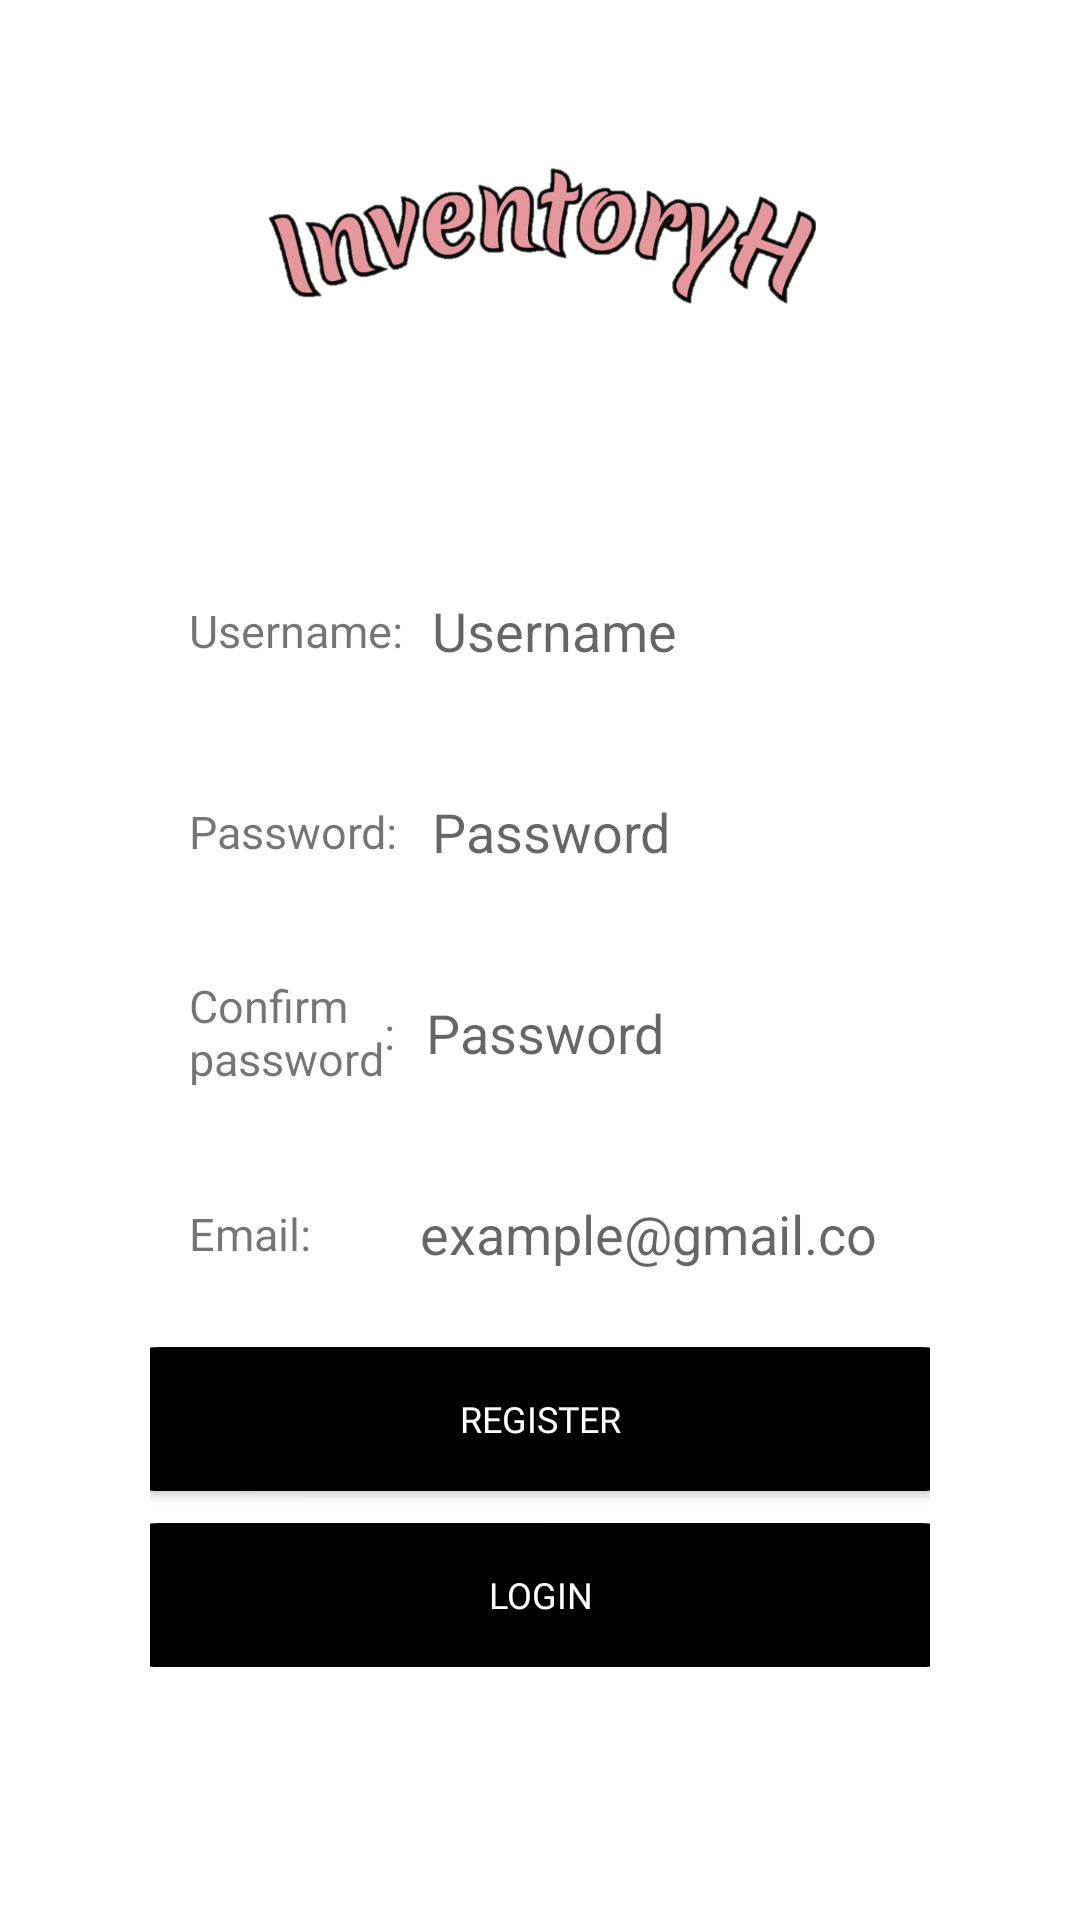

Reconstruct the res/layout file that produces this screen, plus the resources it refers to.
<!-- AndroidManifest.xml: application theme Theme.PersonalizedInventoryControlApp -->
<!-- res/layout/activity_register.xml -->
<?xml version="1.0" encoding="utf-8"?>
<androidx.constraintlayout.widget.ConstraintLayout xmlns:android="http://schemas.android.com/apk/res/android"
    xmlns:app="http://schemas.android.com/apk/res-auto"
    xmlns:tools="http://schemas.android.com/tools"
    android:layout_width="match_parent"
    android:layout_height="match_parent"
    tools:context=".RegisterActivity">

    <LinearLayout
        android:layout_width="match_parent"
        android:layout_height="wrap_content"
        android:orientation="vertical"
        tools:ignore="UselessParent"
        app:layout_constraintStart_toStartOf="parent"
        app:layout_constraintTop_toTopOf="parent">


        <FrameLayout
            android:layout_width="match_parent"
            android:layout_height="183dp"
            android:background="@drawable/background">

            <ImageView
                android:layout_width="325dp"
                android:layout_height="93dp"
                android:layout_gravity="center_horizontal"
                android:layout_marginTop="30dp"
                android:contentDescription="@string/logo"
                android:src="@drawable/logo_no_background" />

        </FrameLayout>

        <LinearLayout
        android:layout_width="match_parent"
        android:layout_height="match_parent"
        android:orientation="vertical"
        android:paddingLeft="50dp"
        android:paddingRight="50dp"
        tools:layout_editor_absoluteX="219dp"
        tools:layout_editor_absoluteY="207dp"

        >


        <RelativeLayout
            android:layout_width="match_parent"
            android:layout_height="wrap_content"
            android:orientation="horizontal"
            android:background="@drawable/blue_border_rounded_cornwe">


            <TextView
                android:id="@+id/textView"
                android:labelFor="@+id/username"
                android:layout_width="80dp"
                android:layout_height="wrap_content"
                android:layout_centerVertical="true"
                android:layout_marginStart="13dp"
                android:maxLines="1"
                android:text="@string/username_label"
                android:textSize="15sp"
                 />

            <EditText
                android:id="@+id/username"
                android:layout_width="wrap_content"
                android:layout_height="wrap_content"
                android:layout_toEndOf="@+id/textView"
                android:autofillHints="Username"
                android:background="@android:color/transparent"
                android:ems="10"
                android:hint="@string/username"
                android:inputType="textPersonName"
                android:maxLines="1"
                android:paddingStart="1dp"
                android:paddingTop="15dp"
                android:paddingEnd="17dp"
                android:paddingBottom="15dp"
                android:textCursorDrawable="@drawable/cursor_color" />

        </RelativeLayout>

        <RelativeLayout
            android:layout_width="match_parent"
            android:layout_height="wrap_content"
            android:orientation="horizontal"
            android:layout_marginTop="12.7dp"
            android:background="@drawable/blue_border_rounded_cornwe">


            <TextView
                android:id="@+id/textView2"
                android:labelFor="@+id/password"
                android:layout_width="80dp"
                android:layout_height="wrap_content"
                android:layout_centerVertical="true"
                android:layout_marginStart="13dp"
                android:maxLines="1"
                android:text="@string/password_label"
                android:textSize="15sp"
                 />

            <EditText
                android:id="@+id/password"
                android:layout_width="wrap_content"
                android:layout_height="wrap_content"
                android:layout_toEndOf="@+id/textView2"
                android:autofillHints="Password"
                android:hint="@string/password"
                android:background="@android:color/transparent"
                android:ems="10"
                android:inputType="textPassword"
                android:maxLines="1"
                android:paddingStart="1dp"
                android:paddingTop="15dp"
                android:paddingEnd="17dp"
                android:paddingBottom="15dp"
                android:textCursorDrawable="@drawable/cursor_color" />
        </RelativeLayout>

        <RelativeLayout
            android:layout_width="match_parent"
            android:layout_height="wrap_content"
            android:orientation="horizontal"
            android:layout_marginTop="12.7dp"
            android:background="@drawable/blue_border_rounded_cornwe">


            <TextView
                android:id="@+id/textView3"
                android:layout_width="65dp"
                android:layout_height="wrap_content"
                android:layout_centerVertical="true"
                android:layout_marginStart="13dp"
                android:labelFor="@+id/password2"
                android:text="@string/confirm_password_label"
                android:textSize="15sp" />

            <TextView
                android:id="@+id/textView4"
                android:layout_height="wrap_content"
                android:layout_width="13dp"
                android:layout_centerVertical="true"
                android:layout_toEndOf="@+id/textView3"
                android:text=":"
                android:textSize="15sp"
                tools:ignore="HardcodedText" />

            <EditText
                android:id="@+id/password2"
                android:layout_width="wrap_content"
                android:layout_height="wrap_content"
                android:layout_toEndOf="@+id/textView4"
                android:autofillHints="Password"
                android:background="@android:color/transparent"
                android:ems="10"
                android:hint="@string/password"
                android:inputType="textPassword"
                android:maxLines="1"
                android:paddingStart="1dp"
                android:paddingTop="15dp"
                android:paddingEnd="17dp"
                android:paddingBottom="15dp"
                android:textCursorDrawable="@drawable/cursor_color" />
        </RelativeLayout>

        <RelativeLayout
            android:layout_width="match_parent"
            android:layout_height="wrap_content"
            android:orientation="horizontal"
            android:layout_marginTop="12.7dp"
            android:background="@drawable/blue_border_rounded_cornwe">


            <TextView
                android:id="@+id/textView5"
                android:layout_width="60dp"
                android:layout_height="wrap_content"
                android:layout_centerVertical="true"
                android:layout_marginStart="13dp"
                android:labelFor="@+id/email"
                android:maxLines="1"
                android:text="@string/email_label"
                android:textSize="15sp"
                />

            <EditText
                android:id="@+id/email"
                android:layout_width="wrap_content"
                android:layout_height="wrap_content"
                android:layout_toEndOf="@+id/textView5"
                android:autofillHints="emailAddress"
                android:background="@android:color/transparent"
                android:ems="11"
                android:hint="@string/example_mail_com"
                android:inputType="textEmailAddress"
                android:maxLines="1"
                android:paddingStart="17dp"
                android:paddingTop="15dp"
                android:paddingEnd="17dp"
                android:paddingBottom="15dp"
                android:textCursorDrawable="@drawable/cursor_color" />
        </RelativeLayout>

        <Button
            android:id="@+id/button3"
            android:layout_width="300dp"
            android:layout_height="wrap_content"
            android:layout_gravity="center"
            android:layout_marginLeft="62dp"
            android:layout_marginTop="10.7dp"
            android:layout_marginRight="62dp"
            android:background="@drawable/blue_fill__rounded_color"
            android:fontFamily="@font/poppins_medium"
            android:gravity="center"
            android:onClick="register"
            android:paddingTop="10dp"
            android:paddingBottom="10dp"
            android:text="@string/Register"
            android:textColor="#ffffff"
            android:textSize="12sp" />


        <Button
            android:id="@+id/button4"
            android:layout_width="300dp"
            android:layout_height="wrap_content"
            android:layout_gravity="center"
            android:layout_marginLeft="62dp"
            android:layout_marginTop="10.7dp"
            android:layout_marginRight="62dp"
            android:background="@drawable/blue_fill__rounded_color"
            android:fontFamily="@font/poppins_medium"
            android:gravity="center"
            android:onClick="login"
            android:paddingTop="10dp"
            android:paddingBottom="10dp"
            android:text="@string/login"
            android:textColor="#ffffff"
            android:textSize="12sp" />
    </LinearLayout>
    </LinearLayout>
</androidx.constraintlayout.widget.ConstraintLayout>
<!-- resources referenced by this layout -->
<resources>
  <!-- drawable background: png bitmap (drawable, 236 bytes) -->
  <!-- drawable blue_fill__rounded_color (drawable) -->
  <?xml version="1.0" encoding="utf-8"?>
  <shape xmlns:android="http://schemas.android.com/apk/res/android" android:shape="rectangle">
  <solid android:color="#FF000000"/>
  <corners android:radius="23dp"/>
  </shape>
  <!-- drawable cursor_color (drawable) -->
  <?xml version="1.0" encoding="utf-8"?>
  <shape xmlns:android="http://schemas.android.com/apk/res/android" >
      <size android:width="2dp" />
      <solid android:color="#C1F8B0B0"  />
  </shape>
  <!-- drawable logo_no_background: png bitmap (drawable, 148113 bytes) -->
  <string name="Register">register</string>
  <string name="confirm_password_label">Confirm password</string>
  <string name="email_label">Email:</string>
  <string name="example_mail_com">example@gmail.com</string>
  <string name="login">Login</string>
  <string name="logo">Logo</string>
  <string name="password">Password</string>
  <string name="password_label">Password:</string>
  <string name="username">Username</string>
  <string name="username_label">Username:</string>
  <style name="Theme.PersonalizedInventoryControlApp" parent="Theme.MaterialComponents.DayNight.NoActionBar">
          
          <item name="colorPrimary">@color/black</item>
          <item name="colorPrimaryVariant">@color/black</item>
          <item name="colorOnPrimary">@color/white</item>
          
          <item name="colorSecondary">@color/pink</item>
          <item name="colorSecondaryVariant">@color/teal_700</item>
          <item name="colorOnSecondary">@color/black</item>
          
          <item name="android:statusBarColor">?attr/colorPrimaryVariant</item>
          
      </style>
  <color name="black">#FF000000</color>
  <color name="white">#FFFFFFFF</color>
  <color name="pink">#C1F8B0B0</color>
  <color name="teal_700">#FF018786</color>
</resources>
